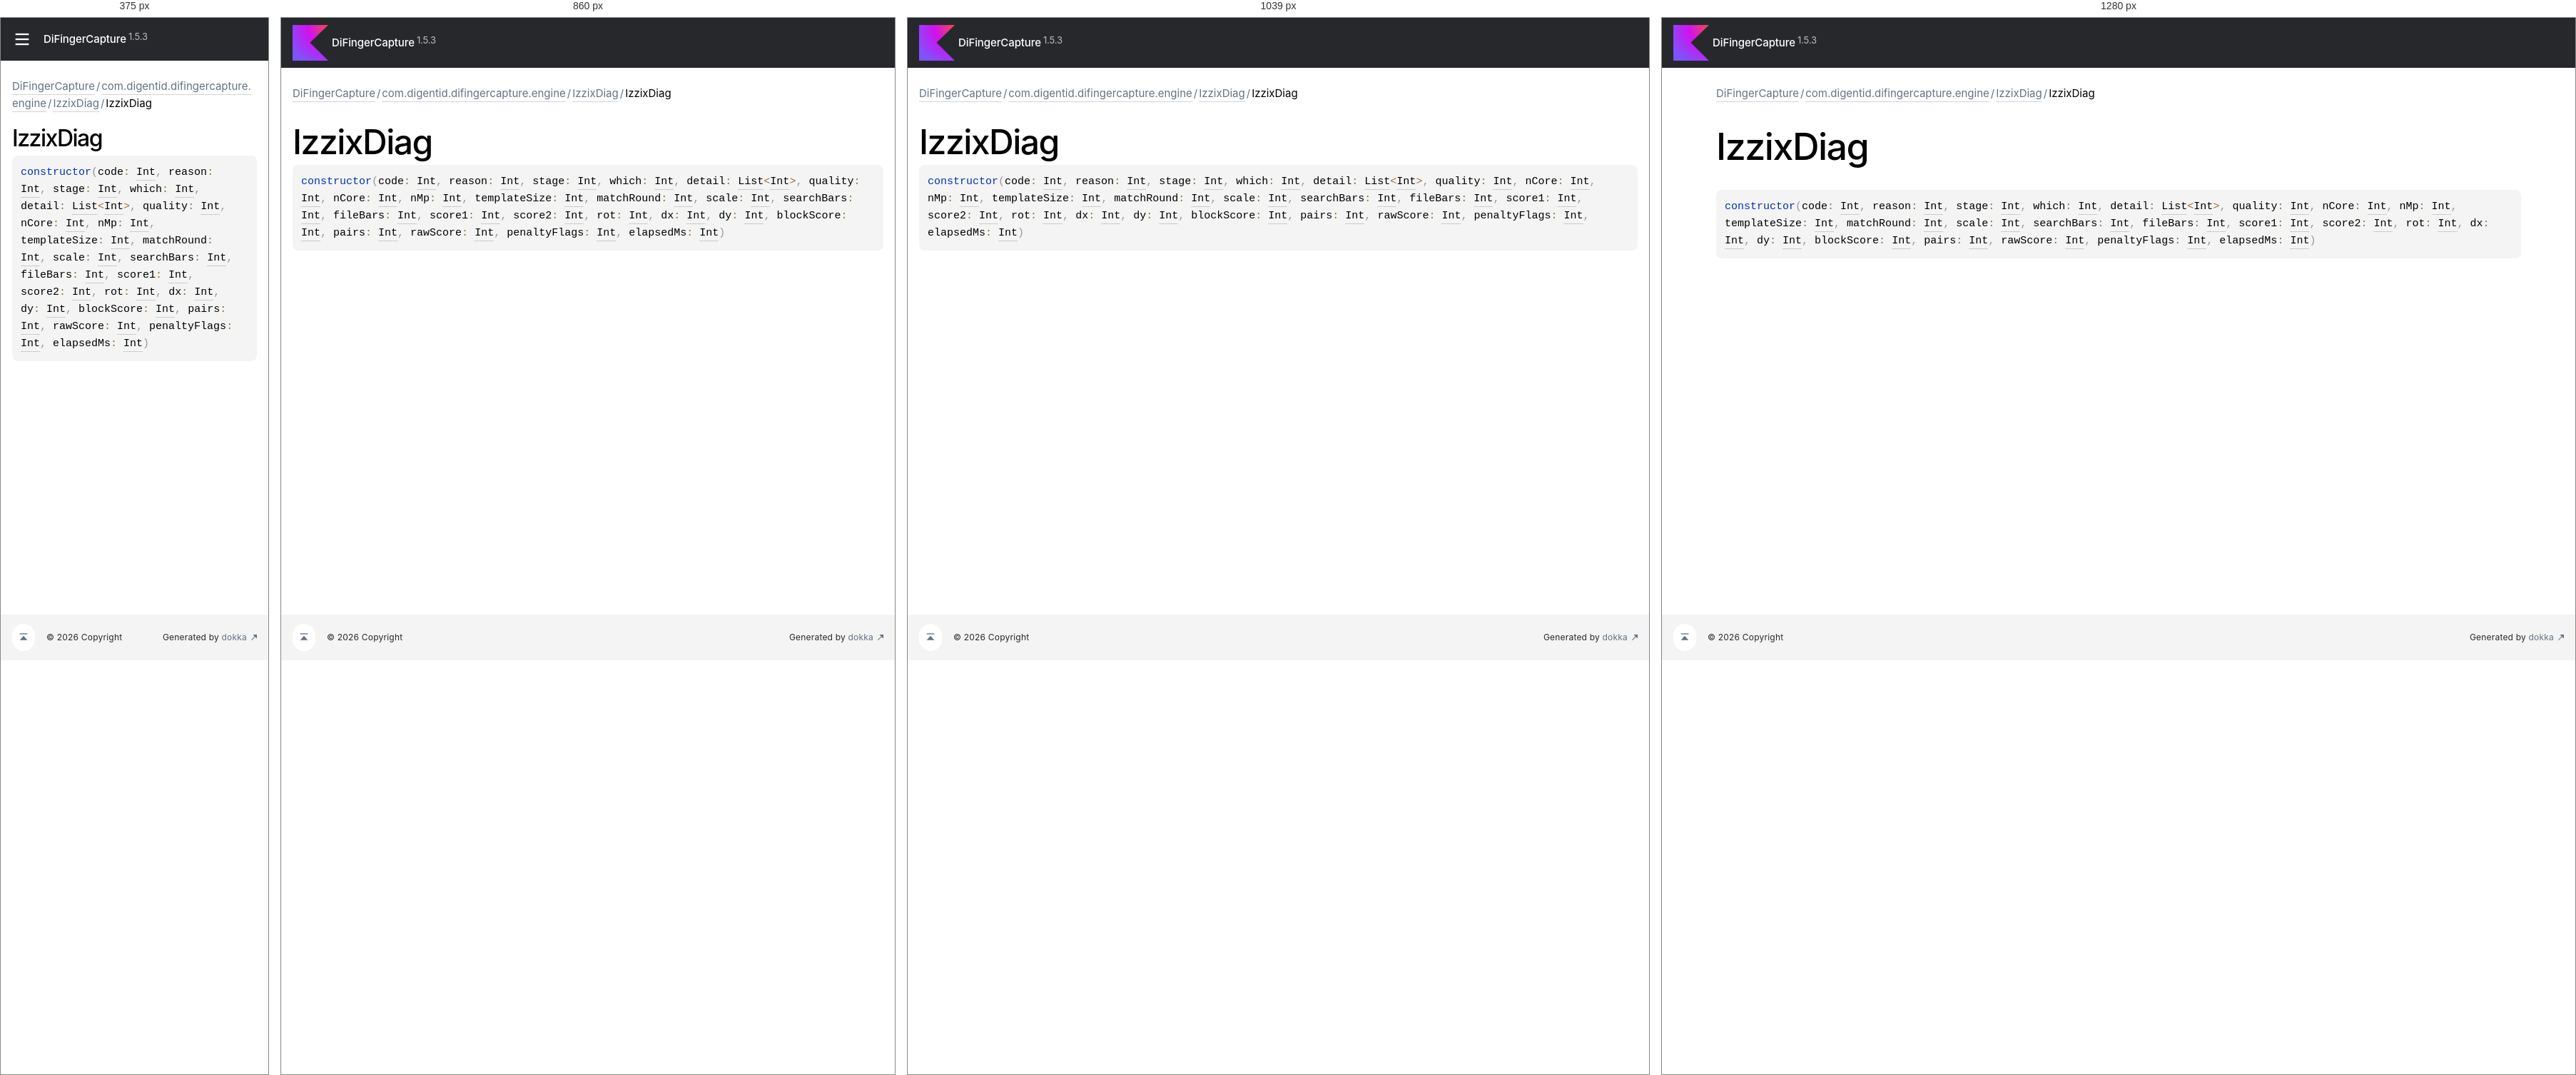
Rendered at 375 px, 860 px, 1039 px and 1280 px, left to right.

<!-- file: -izzix-diag.html -->
<!DOCTYPE html>
<html class="no-js">
<head>
    <meta name="viewport" content="width=device-width, initial-scale=1" charset="UTF-8">
    <title>IzzixDiag</title>
    <link href="../../../images/logo-icon.svg" rel="icon" type="image/svg">
    <script>var pathToRoot = "../../../";</script>
    <script>document.documentElement.classList.replace("no-js","js");</script>
    <script>const storage = localStorage.getItem("dokka-dark-mode")
    if (storage == null) {
        const osDarkSchemePreferred = window.matchMedia && window.matchMedia('(prefers-color-scheme: dark)').matches
        if (osDarkSchemePreferred === true) {
            document.getElementsByTagName("html")[0].classList.add("theme-dark")
        }
    } else {
        const savedDarkMode = JSON.parse(storage)
        if(savedDarkMode === true) {
            document.getElementsByTagName("html")[0].classList.add("theme-dark")
        }
    }
    </script>
<script type="text/javascript" src="https://unpkg.com/kotlin-playground@1/dist/playground.min.js" async="async"></script>
<script type="text/javascript" src="../../../scripts/sourceset_dependencies.js" async="async"></script>
<link href="../../../styles/style.css" rel="Stylesheet">
<link href="../../../styles/main.css" rel="Stylesheet">
<link href="../../../styles/prism.css" rel="Stylesheet">
<link href="../../../styles/logo-styles.css" rel="Stylesheet">
<link href="../../../styles/font-jb-sans-auto.css" rel="Stylesheet">
<script type="text/javascript" src="../../../scripts/clipboard.js" async="async"></script>
<script type="text/javascript" src="../../../scripts/navigation-loader.js" async="async"></script>
<script type="text/javascript" src="../../../scripts/platform-content-handler.js" async="async"></script>
<script type="text/javascript" src="../../../scripts/main.js" defer="defer"></script>
<script type="text/javascript" src="../../../scripts/prism.js" async="async"></script>
<script type="text/javascript" src="../../../scripts/symbol-parameters-wrapper_deferred.js" defer="defer"></script>
</head>
<body>
    <div class="root">
<nav class="navigation" id="navigation-wrapper">
    <div class="navigation--inner">
        <div class="navigation-title">
            <button class="menu-toggle" id="menu-toggle" type="button">toggle menu</button>
            <div class="library-name">
                    <a class="library-name--link" href="../../../index.html">
                            DiFingerCapture
                    </a>
            </div>
            <div class="library-version">
1.5.3            </div>
        </div>
        <div class="filter-section" id="filter-section">
                <button class="platform-tag platform-selector jvm-like" data-active="" data-filter=":app:dokkaHtml/release">androidJvm</button>
        </div>
    </div>
    <div class="navigation-controls">
        <button class="navigation-controls--btn navigation-controls--theme" id="theme-toggle-button" type="button">switch theme</button>
        <div class="navigation-controls--btn navigation-controls--search" id="searchBar" role="button">search in API</div>
    </div>
</nav>
        <div id="container">
            <div class="sidebar" id="leftColumn">
                <div class="sidebar--inner" id="sideMenu"></div>
            </div>
            <div id="main">
<div class="main-content" data-page-type="member" id="content" pageIds="DiFingerCapture::com.digentid.difingercapture.engine/IzzixDiag/IzzixDiag/#kotlin.Int#kotlin.Int#kotlin.Int#kotlin.Int#kotlin.collections.List[kotlin.Int]#kotlin.Int#kotlin.Int#kotlin.Int#kotlin.Int#kotlin.Int#kotlin.Int#kotlin.Int#kotlin.Int#kotlin.Int#kotlin.Int#kotlin.Int#kotlin.Int#kotlin.Int#kotlin.Int#kotlin.Int#kotlin.Int#kotlin.Int#kotlin.Int/PointingToDeclaration//492899073">
  <div class="breadcrumbs"><a href="../../../index.html">DiFingerCapture</a><span class="delimiter">/</span><a href="../index.html">com.digentid.difingercapture.engine</a><span class="delimiter">/</span><a href="index.html">IzzixDiag</a><span class="delimiter">/</span><span class="current">IzzixDiag</span></div>
  <div class="cover ">
    <h1 class="cover"><span>Izzix</span><wbr></wbr><span><span>Diag</span></span></h1>
  </div>
  <div class="platform-hinted " data-platform-hinted="data-platform-hinted"><div class="content sourceset-dependent-content" data-active="" data-togglable=":app:dokkaHtml/release"><div class="symbol monospace"><span class="token keyword">constructor</span><span class="token punctuation">(</span><span class="parameters "><span class="parameter ">code<span class="token operator">: </span><a href="https://kotlinlang.org/api/latest/jvm/stdlib/kotlin-stdlib/kotlin/-int/index.html">Int</a><span class="token punctuation">, </span></span><span class="parameter ">reason<span class="token operator">: </span><a href="https://kotlinlang.org/api/latest/jvm/stdlib/kotlin-stdlib/kotlin/-int/index.html">Int</a><span class="token punctuation">, </span></span><span class="parameter ">stage<span class="token operator">: </span><a href="https://kotlinlang.org/api/latest/jvm/stdlib/kotlin-stdlib/kotlin/-int/index.html">Int</a><span class="token punctuation">, </span></span><span class="parameter ">which<span class="token operator">: </span><a href="https://kotlinlang.org/api/latest/jvm/stdlib/kotlin-stdlib/kotlin/-int/index.html">Int</a><span class="token punctuation">, </span></span><span class="parameter ">detail<span class="token operator">: </span><a href="https://kotlinlang.org/api/latest/jvm/stdlib/kotlin-stdlib/kotlin.collections/-list/index.html">List</a><span class="token operator">&lt;</span><a href="https://kotlinlang.org/api/latest/jvm/stdlib/kotlin-stdlib/kotlin/-int/index.html">Int</a><span class="token operator">&gt;</span><span class="token punctuation">, </span></span><span class="parameter ">quality<span class="token operator">: </span><a href="https://kotlinlang.org/api/latest/jvm/stdlib/kotlin-stdlib/kotlin/-int/index.html">Int</a><span class="token punctuation">, </span></span><span class="parameter ">nCore<span class="token operator">: </span><a href="https://kotlinlang.org/api/latest/jvm/stdlib/kotlin-stdlib/kotlin/-int/index.html">Int</a><span class="token punctuation">, </span></span><span class="parameter ">nMp<span class="token operator">: </span><a href="https://kotlinlang.org/api/latest/jvm/stdlib/kotlin-stdlib/kotlin/-int/index.html">Int</a><span class="token punctuation">, </span></span><span class="parameter ">templateSize<span class="token operator">: </span><a href="https://kotlinlang.org/api/latest/jvm/stdlib/kotlin-stdlib/kotlin/-int/index.html">Int</a><span class="token punctuation">, </span></span><span class="parameter ">matchRound<span class="token operator">: </span><a href="https://kotlinlang.org/api/latest/jvm/stdlib/kotlin-stdlib/kotlin/-int/index.html">Int</a><span class="token punctuation">, </span></span><span class="parameter ">scale<span class="token operator">: </span><a href="https://kotlinlang.org/api/latest/jvm/stdlib/kotlin-stdlib/kotlin/-int/index.html">Int</a><span class="token punctuation">, </span></span><span class="parameter ">searchBars<span class="token operator">: </span><a href="https://kotlinlang.org/api/latest/jvm/stdlib/kotlin-stdlib/kotlin/-int/index.html">Int</a><span class="token punctuation">, </span></span><span class="parameter ">fileBars<span class="token operator">: </span><a href="https://kotlinlang.org/api/latest/jvm/stdlib/kotlin-stdlib/kotlin/-int/index.html">Int</a><span class="token punctuation">, </span></span><span class="parameter ">score1<span class="token operator">: </span><a href="https://kotlinlang.org/api/latest/jvm/stdlib/kotlin-stdlib/kotlin/-int/index.html">Int</a><span class="token punctuation">, </span></span><span class="parameter ">score2<span class="token operator">: </span><a href="https://kotlinlang.org/api/latest/jvm/stdlib/kotlin-stdlib/kotlin/-int/index.html">Int</a><span class="token punctuation">, </span></span><span class="parameter ">rot<span class="token operator">: </span><a href="https://kotlinlang.org/api/latest/jvm/stdlib/kotlin-stdlib/kotlin/-int/index.html">Int</a><span class="token punctuation">, </span></span><span class="parameter ">dx<span class="token operator">: </span><a href="https://kotlinlang.org/api/latest/jvm/stdlib/kotlin-stdlib/kotlin/-int/index.html">Int</a><span class="token punctuation">, </span></span><span class="parameter ">dy<span class="token operator">: </span><a href="https://kotlinlang.org/api/latest/jvm/stdlib/kotlin-stdlib/kotlin/-int/index.html">Int</a><span class="token punctuation">, </span></span><span class="parameter ">blockScore<span class="token operator">: </span><a href="https://kotlinlang.org/api/latest/jvm/stdlib/kotlin-stdlib/kotlin/-int/index.html">Int</a><span class="token punctuation">, </span></span><span class="parameter ">pairs<span class="token operator">: </span><a href="https://kotlinlang.org/api/latest/jvm/stdlib/kotlin-stdlib/kotlin/-int/index.html">Int</a><span class="token punctuation">, </span></span><span class="parameter ">rawScore<span class="token operator">: </span><a href="https://kotlinlang.org/api/latest/jvm/stdlib/kotlin-stdlib/kotlin/-int/index.html">Int</a><span class="token punctuation">, </span></span><span class="parameter ">penaltyFlags<span class="token operator">: </span><a href="https://kotlinlang.org/api/latest/jvm/stdlib/kotlin-stdlib/kotlin/-int/index.html">Int</a><span class="token punctuation">, </span></span><span class="parameter ">elapsedMs<span class="token operator">: </span><a href="https://kotlinlang.org/api/latest/jvm/stdlib/kotlin-stdlib/kotlin/-int/index.html">Int</a></span></span><span class="token punctuation">)</span></div></div></div>
</div>
      <div class="footer">
        <span class="go-to-top-icon"><a href="#content" id="go-to-top-link"></a></span><span>© 2026 Copyright</span><span
                class="pull-right"><span>Generated by </span><a
                href="https://github.com/Kotlin/dokka"><span>dokka</span><span class="padded-icon"></span></a></span>
      </div>
            </div>
        </div>
    </div>
</body>
</html>


/* @media block from style.css */
@media (min-width: 760px) {
    .menu-toggle {
        display: none;
    }
}

/* @media block from style.css */
@media (min-width: 760px) {
    .filter-section {
        padding: 5px 0 5px;
    }
}

/* @media block from style.css */
@media (min-width: 760px) {
    .navigation-controls {
        align-items: center;
    }
}

/* @media block from style.css */
@media (max-width: 759px) {
    .navigation-controls--theme {
        display: none;
    }
}

/* @media block from style.css */
@media (max-width: 759px) {
    .navigation-controls--homepage {
        display: none;
    }
}

/* @media block from style.css */
@media (max-width: 759px) {
    #container {
        position: relative;
    }

    .sidebar {
        position: absolute;
        top: 0;
        bottom: 0;
        box-sizing: border-box;
        background: var(--background-color);
        margin-left: calc(-1 * var(--sidebar-width));
        transition: margin .2s ease-out;
        z-index: 4;
    }

    .sidebar.open {
        margin-left: 0;
    }

    .sidebar.open ~ #main .navigation-controls--search {
        display: none;
    }

    .sidebar.open ~ #main .menu-toggle {
        margin-left: var(--sidebar-width);
    }
}

/* @media block from style.css */
@media (max-width: 1119px) {
    h1.cover {
        font-size: 48px;
        line-height: 48px;
        padding-bottom: 8px;
    }
}

/* @media block from style.css */
@media (max-width: 759px) {
    h1.cover {
        font-size: 32px;
        line-height: 32px;
    }
}

/* @media block from style.css */
@media (max-width: 960px) {
    .UnderCoverText table {
        display: block;
        word-break: normal;
        overflow:  auto;
    }
}

/* @media block from style.css */
@media print, (min-width: 960px) {
    .title-row {
        grid-template-columns: 20% auto 7em;
    }
}

/* @media block from style.css */
@media print, (min-width: 960px) {
    .keyValue {
        grid-template-columns: 20% 80%;
    }
    .keyValue > div:first-child {
        word-break: break-word;
    }
}

/* @media block from style.css */
@media print, (max-width: 960px) {
    div.wrapper {
        width: auto;
        margin: 0;
    }

    header, section, footer {
        float: none;
        position: static;
        width: auto;
    }

    header {
        padding-right: 320px;
    }

    section {
        border: 1px solid #e5e5e5;
        border-width: 1px 0;
        padding: 20px 0;
        margin: 0 0 20px;
    }

    header a small {
        display: inline;
    }

    header ul {
        position: absolute;
        right: 50px;
        top: 52px;
    }
}

/* @media block from style.css */
@media (max-width: 759px) {
    .library-name--link::before {
        display: none;
    }
}

/* @media block from main.css */
@media screen and (max-width: 759px){.popup-wrapper{min-width:100% !important}}

/* @media block from main.css */
@media screen and (max-width: 759px){.template-wrapper{display:flex;flex-direction:column;height:auto}.template-wrapper span{line-height:unset}}